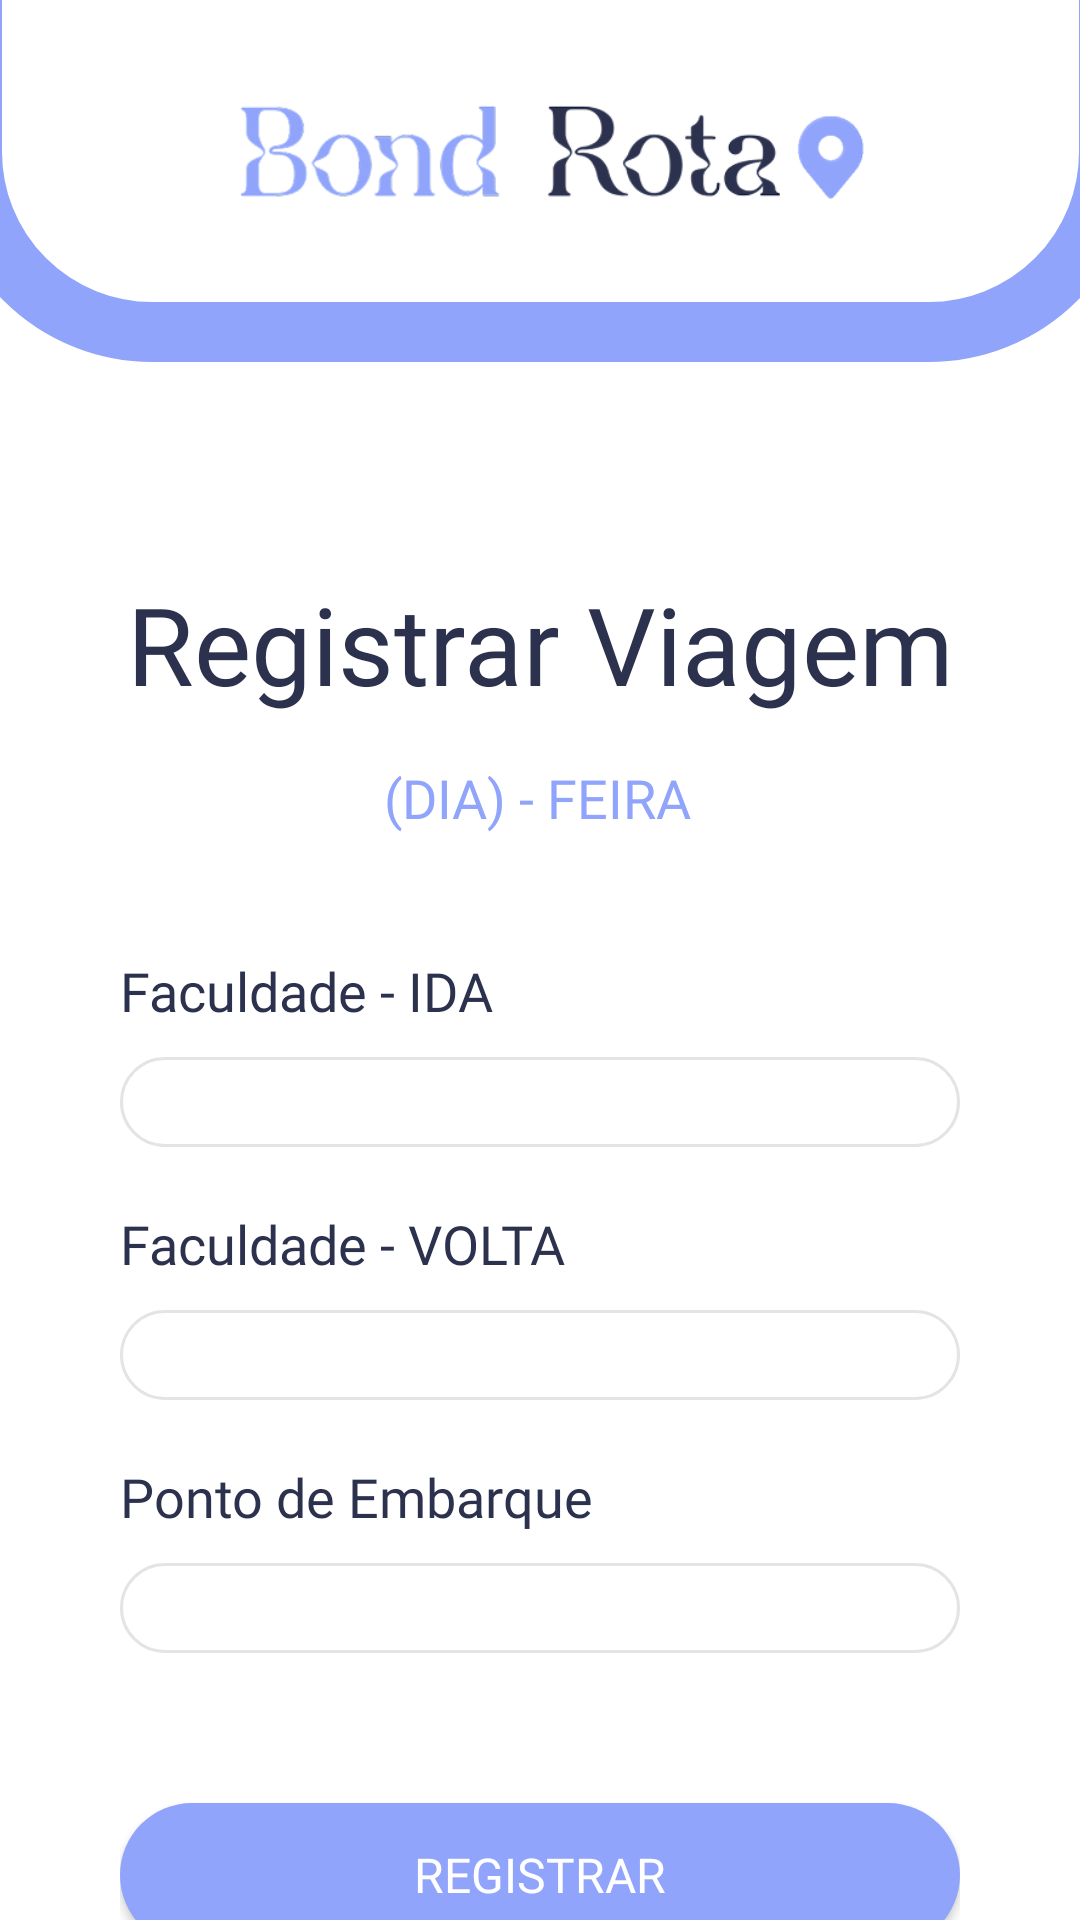

Android layout source for this screen:
<!-- AndroidManifest.xml: application theme Theme.BondRota -->
<!-- res/layout/fragment_registrar_viagem.xml -->
<?xml version="1.0" encoding="utf-8"?>
<androidx.constraintlayout.widget.ConstraintLayout
    xmlns:android="http://schemas.android.com/apk/res/android"
    xmlns:app="http://schemas.android.com/apk/res-auto"
    xmlns:tools="http://schemas.android.com/tools"
    android:layout_width="match_parent"
    android:layout_height="match_parent"
    android:background="@color/white">

    <ImageView
        android:layout_width="272dp"
        android:layout_height="36dp"
        android:layout_marginLeft="5dp"
        android:layout_marginBottom="20dp"
        android:src="@drawable/logo_recortada"
        app:layout_constraintBottom_toBottomOf="@+id/textView"
        app:layout_constraintEnd_toEndOf="parent"
        app:layout_constraintStart_toStartOf="parent"
        app:layout_constraintTop_toTopOf="parent" />

    <TextView
        android:id="@+id/textView"
        android:layout_width="match_parent"
        android:layout_height="200dp"
        android:layout_marginLeft="-20dp"
        android:layout_marginTop="-80dp"
        android:layout_marginRight="-20dp"
        android:background="@drawable/shape_decoracao_topo"
        app:layout_constraintEnd_toEndOf="parent"
        app:layout_constraintHorizontal_bias="0.512"
        app:layout_constraintStart_toStartOf="parent"
        app:layout_constraintTop_toTopOf="parent" />

    <TextView
        android:id="@+id/textView2"
        android:layout_width="wrap_content"
        android:layout_height="wrap_content"
        android:layout_marginTop="70dp"
        android:fontFamily="@font/capriola"
        android:text="Registrar Viagem"
        android:textColor="@color/azulEscuro"
        android:textSize="36sp"
        app:layout_constraintEnd_toEndOf="parent"
        app:layout_constraintStart_toStartOf="parent"
        app:layout_constraintTop_toBottomOf="@+id/textView" />

    <TextView
        android:id="@+id/textView3"
        android:layout_width="wrap_content"
        android:layout_height="wrap_content"
        android:layout_marginTop="15dp"
        android:fontFamily="@font/capriola"
        android:text="(DIA) - FEIRA"
        android:textColor="@color/azulPrincipal"
        android:textSize="18sp"
        app:layout_constraintEnd_toEndOf="parent"
        app:layout_constraintHorizontal_bias="0.497"
        app:layout_constraintStart_toStartOf="parent"
        app:layout_constraintTop_toBottomOf="@+id/textView2"
        />

    <LinearLayout
        android:id="@+id/linearLayout"
        android:layout_width="match_parent"
        android:layout_height="wrap_content"
        android:layout_marginStart="40dp"
        android:layout_marginTop="40dp"
        android:layout_marginEnd="40dp"
        android:orientation="vertical"
        app:layout_constraintEnd_toEndOf="parent"
        app:layout_constraintStart_toStartOf="parent"
        app:layout_constraintTop_toBottomOf="@id/textView3">

        <TextView
            android:layout_width="wrap_content"
            android:layout_height="wrap_content"
            android:fontFamily="@font/capriola"
            android:text="Faculdade - IDA"
            android:textColor="@color/azulEscuro"
            android:textSize="18sp" />

        <Spinner
            android:id="@+id/spinnerFaculdadeIda"
            android:layout_width="match_parent"
            android:layout_height="wrap_content"
            android:layout_marginTop="10dp"
            android:background="@drawable/shape_opcao_entrada"
            android:padding="15dp"
            android:popupBackground="@drawable/shape_opcoes"
            app:layout_constraintEnd_toEndOf="parent"
            app:layout_constraintStart_toStartOf="parent"
            app:layout_constraintTop_toBottomOf="@+id/textView2" />

        <TextView
            android:layout_width="wrap_content"
            android:layout_height="wrap_content"
            android:layout_marginTop="20dp"
            android:fontFamily="@font/capriola"
            android:text="Faculdade - VOLTA"
            android:textColor="@color/azulEscuro"
            android:textSize="18sp" />

        <Spinner
            android:id="@+id/spinnerFaculdadeVolta"
            android:layout_width="match_parent"
            android:layout_height="wrap_content"
            android:layout_marginTop="10dp"
            android:background="@drawable/shape_opcao_entrada"
            android:padding="15dp"
            android:popupBackground="@drawable/shape_opcoes"
            app:layout_constraintEnd_toEndOf="parent"
            app:layout_constraintStart_toStartOf="parent"
            app:layout_constraintTop_toBottomOf="@+id/spinnerFaculdadeIda" />

        <TextView
            android:layout_width="wrap_content"
            android:layout_height="wrap_content"
            android:layout_marginTop="20dp"
            android:fontFamily="@font/capriola"
            android:text="Ponto de Embarque"
            android:textColor="@color/azulEscuro"
            android:textSize="18sp" />

        <Spinner
            android:id="@+id/spinnerPontoDeEmbarque"
            android:layout_width="match_parent"
            android:layout_height="wrap_content"
            android:layout_marginTop="10dp"
            android:background="@drawable/shape_opcao_entrada"
            android:padding="15dp"
            android:popupBackground="@drawable/shape_opcoes"
            app:layout_constraintEnd_toEndOf="parent"
            app:layout_constraintStart_toStartOf="parent"
            app:layout_constraintTop_toBottomOf="@+id/spinnerFaculdadeVolta"

            />

        <androidx.appcompat.widget.AppCompatButton
            android:layout_width="match_parent"
            android:layout_height="wrap_content"
            android:background="@drawable/shape_botao_login"
            android:text="Registrar"
            android:textColor="@color/white"
            android:fontFamily="@font/capriola"
            android:layout_marginTop="50dp"
            android:textSize="16sp"
            />

    </LinearLayout>

</androidx.constraintlayout.widget.ConstraintLayout>
<!-- resources referenced by this layout -->
<resources>
  <color name="azulEscuro">#2C324E</color>
  <color name="azulPrincipal">#90A4FC</color>
  <color name="white">#FFFFFFFF</color>
  <!-- drawable logo_recortada: png bitmap (drawable, 27158 bytes) -->
  <!-- drawable shape_botao_login (drawable) -->
  <?xml version="1.0" encoding="utf-8"?>
  <shape xmlns:android="http://schemas.android.com/apk/res/android" android:shape="rectangle">
      <solid android:color="@color/azulPrincipal" />
      <corners android:radius="30dp"></corners>
  </shape>
  <!-- drawable shape_decoracao_topo (drawable) -->
  <?xml version="1.0" encoding="utf-8"?>
  <shape xmlns:android="http://schemas.android.com/apk/res/android" android:shape="rectangle">
      <stroke android:color="@color/azulPrincipal" android:width="20dp"/>
      <corners android:radius="60dp"/>
  </shape>
  <!-- drawable shape_opcao_entrada (drawable) -->
  <?xml version="1.0" encoding="utf-8"?>
  <shape xmlns:android="http://schemas.android.com/apk/res/android">
      <stroke android:color="#E4E4E4" android:width="1dp"/>
      <corners android:radius="60dp"/>
  </shape>
  <!-- drawable shape_opcoes (drawable) -->
  <?xml version="1.0" encoding="utf-8"?>
  <shape xmlns:android="http://schemas.android.com/apk/res/android">
      <solid android:color="@color/azulPrincipal"/>
      <corners android:bottomLeftRadius="20dp" android:bottomRightRadius="20dp" android:topRightRadius="10dp" android:topLeftRadius="10dp"/>
  
  </shape>
  <style name="Theme.BondRota" parent="Base.Theme.BondRota">
  
      </style>
  <style name="Base.Theme.BondRota" parent="Theme.Material3.DayNight.NoActionBar">
  
          <item name="android:windowLightNavigationBar">true</item>
          <item name="android:navigationBarColor">@android:color/white</item>
  
      </style>
</resources>
